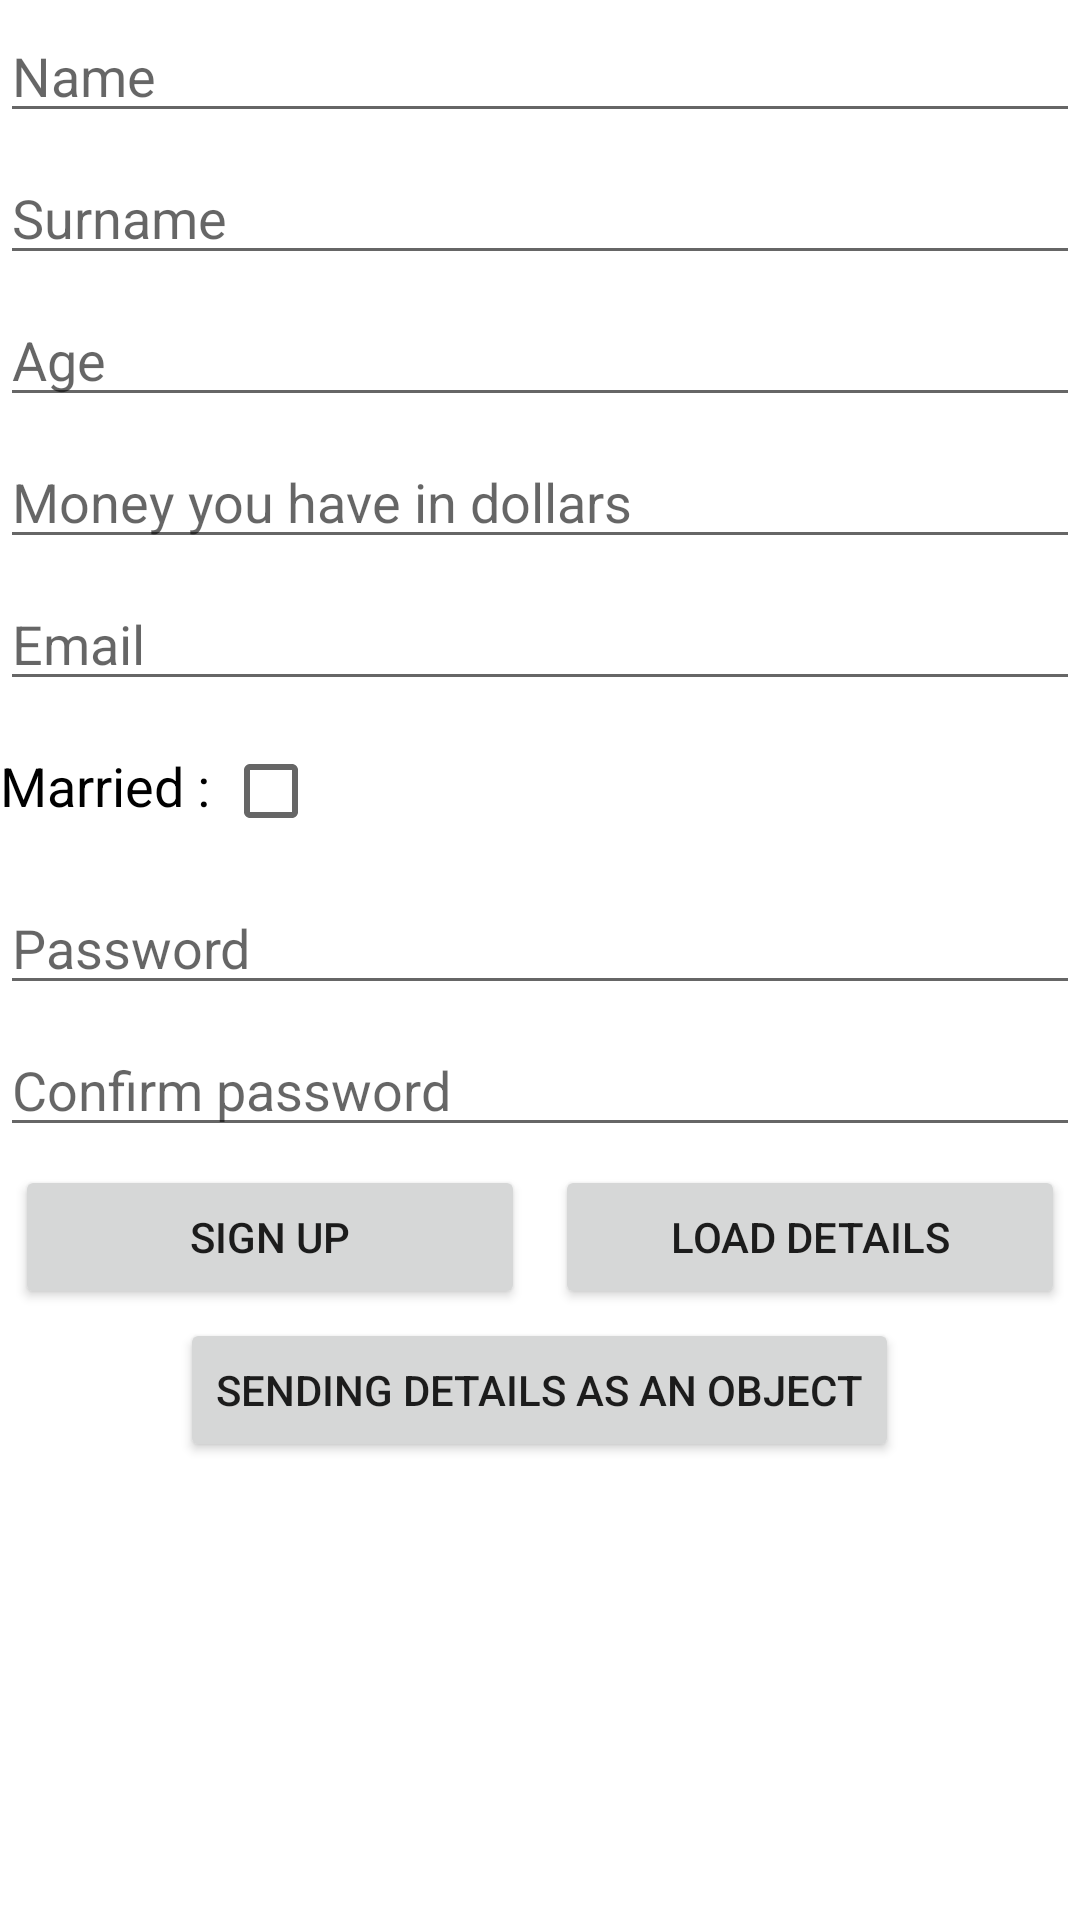

Reconstruct the res/layout file that produces this screen, plus the resources it refers to.
<!-- AndroidManifest.xml: application theme Theme.Saving_data_shared_preferences -->
<!-- res/layout/activity_main.xml -->
<?xml version="1.0" encoding="utf-8"?>
<LinearLayout xmlns:android="http://schemas.android.com/apk/res/android"
    xmlns:app="http://schemas.android.com/apk/res-auto"
    xmlns:tools="http://schemas.android.com/tools"
    android:layout_width="match_parent"
    android:layout_height="match_parent"
    android:layout_margin="10dp"
    android:orientation="vertical"
    tools:context=".MainActivity">

    <EditText
        android:id="@+id/et_name"
        android:layout_width="match_parent"
        android:layout_height="wrap_content"
        android:layout_marginVertical="3dp"
        android:hint="Name"
        android:textColor="@color/black"
        android:textSize="18sp" />

    <EditText
        android:id="@+id/et_surname"
        android:layout_width="match_parent"
        android:layout_height="wrap_content"
        android:layout_marginVertical="3dp"
        android:hint="Surname"

        android:textColor="@color/black"
        android:textSize="18sp" />

    <EditText
        android:id="@+id/et_age"
        android:layout_width="match_parent"
        android:layout_height="wrap_content"
        android:layout_marginVertical="3dp"
        android:hint="Age"

        android:textColor="@color/black"
        android:textSize="18sp" />

    <EditText
        android:id="@+id/et_money"
        android:layout_width="match_parent"
        android:layout_height="wrap_content"
        android:layout_marginVertical="3dp"
        android:hint="Money you have in dollars"
        android:textColor="@color/black"
        android:textSize="18sp" />

    <EditText
        android:id="@+id/et_email"
        android:layout_width="match_parent"
        android:layout_height="wrap_content"
        android:layout_marginVertical="3dp"
        android:hint="Email"
        android:textColor="@color/black"
        android:textSize="18sp" />

    <LinearLayout
        android:layout_width="match_parent"
        android:layout_height="wrap_content"
        android:layout_marginVertical="3dp"
        android:orientation="horizontal">

        <TextView
            android:layout_width="wrap_content"
            android:layout_height="wrap_content"
            android:text="Married : "
            android:textColor="@color/black"
            android:textSize="18sp" />

        <CheckBox
            android:id="@+id/isMarried"
            android:layout_width="wrap_content"
            android:layout_height="wrap_content"
            android:checked="false" />
    </LinearLayout>

    <EditText
        android:id="@+id/et_password"
        android:layout_width="match_parent"
        android:layout_height="wrap_content"
        android:layout_marginVertical="3dp"
        android:hint="Password"
        android:textColor="@color/black"
        android:textSize="18sp" />

    <EditText
        android:id="@+id/et_confirm_password"
        android:layout_width="match_parent"
        android:layout_height="wrap_content"
        android:layout_marginVertical="3dp"
        android:hint="Confirm password"
        android:textColor="@color/black"
        android:textSize="18sp" />

    <LinearLayout
        android:layout_width="match_parent"
        android:layout_height="wrap_content"
        android:layout_marginVertical="3dp"
        android:orientation="horizontal">

        <Button
            android:id="@+id/btn_sign_up"
            android:layout_width="match_parent"
            android:layout_height="wrap_content"
            android:layout_marginHorizontal="5dp"
            android:layout_weight="1"
            android:text="Sign Up" />

        <Button
            android:id="@+id/btn_load"
            android:layout_width="match_parent"
            android:layout_height="wrap_content"
            android:layout_marginHorizontal="5dp"
            android:layout_weight="1"
            android:text="Load details" />


    </LinearLayout>

    <Button
        android:id="@+id/btn_open_details"
        android:layout_width="wrap_content"
        android:layout_height="wrap_content"
        android:layout_gravity="center"
        android:layout_marginHorizontal="5dp"
        android:text="Sending details as an object" />


</LinearLayout>
<!-- resources referenced by this layout -->
<resources>
  <style name="Theme.Saving_data_shared_preferences" parent="Theme.MaterialComponents.DayNight.DarkActionBar">
          
          <item name="colorPrimary">@color/purple_500</item>
          <item name="colorPrimaryVariant">@color/purple_700</item>
          <item name="colorOnPrimary">@color/white</item>
          
          <item name="colorSecondary">@color/teal_200</item>
          <item name="colorSecondaryVariant">@color/teal_700</item>
          <item name="colorOnSecondary">@color/black</item>
          
          <item name="android:statusBarColor" tools:targetApi="l">?attr/colorPrimaryVariant</item>
          
      </style>
  <!-- not gathered from this repository: default colours our renderer supplied (Android Studio template values) -->
  <color name="purple_500">#FF6200EE</color>
  <color name="purple_700">#FF3700B3</color>
  <color name="teal_200">#FF03DAC5</color>
  <color name="teal_700">#FF018786</color>
  <color name="black">#FF000000</color>
  <color name="white">#FFFFFFFF</color>
</resources>
